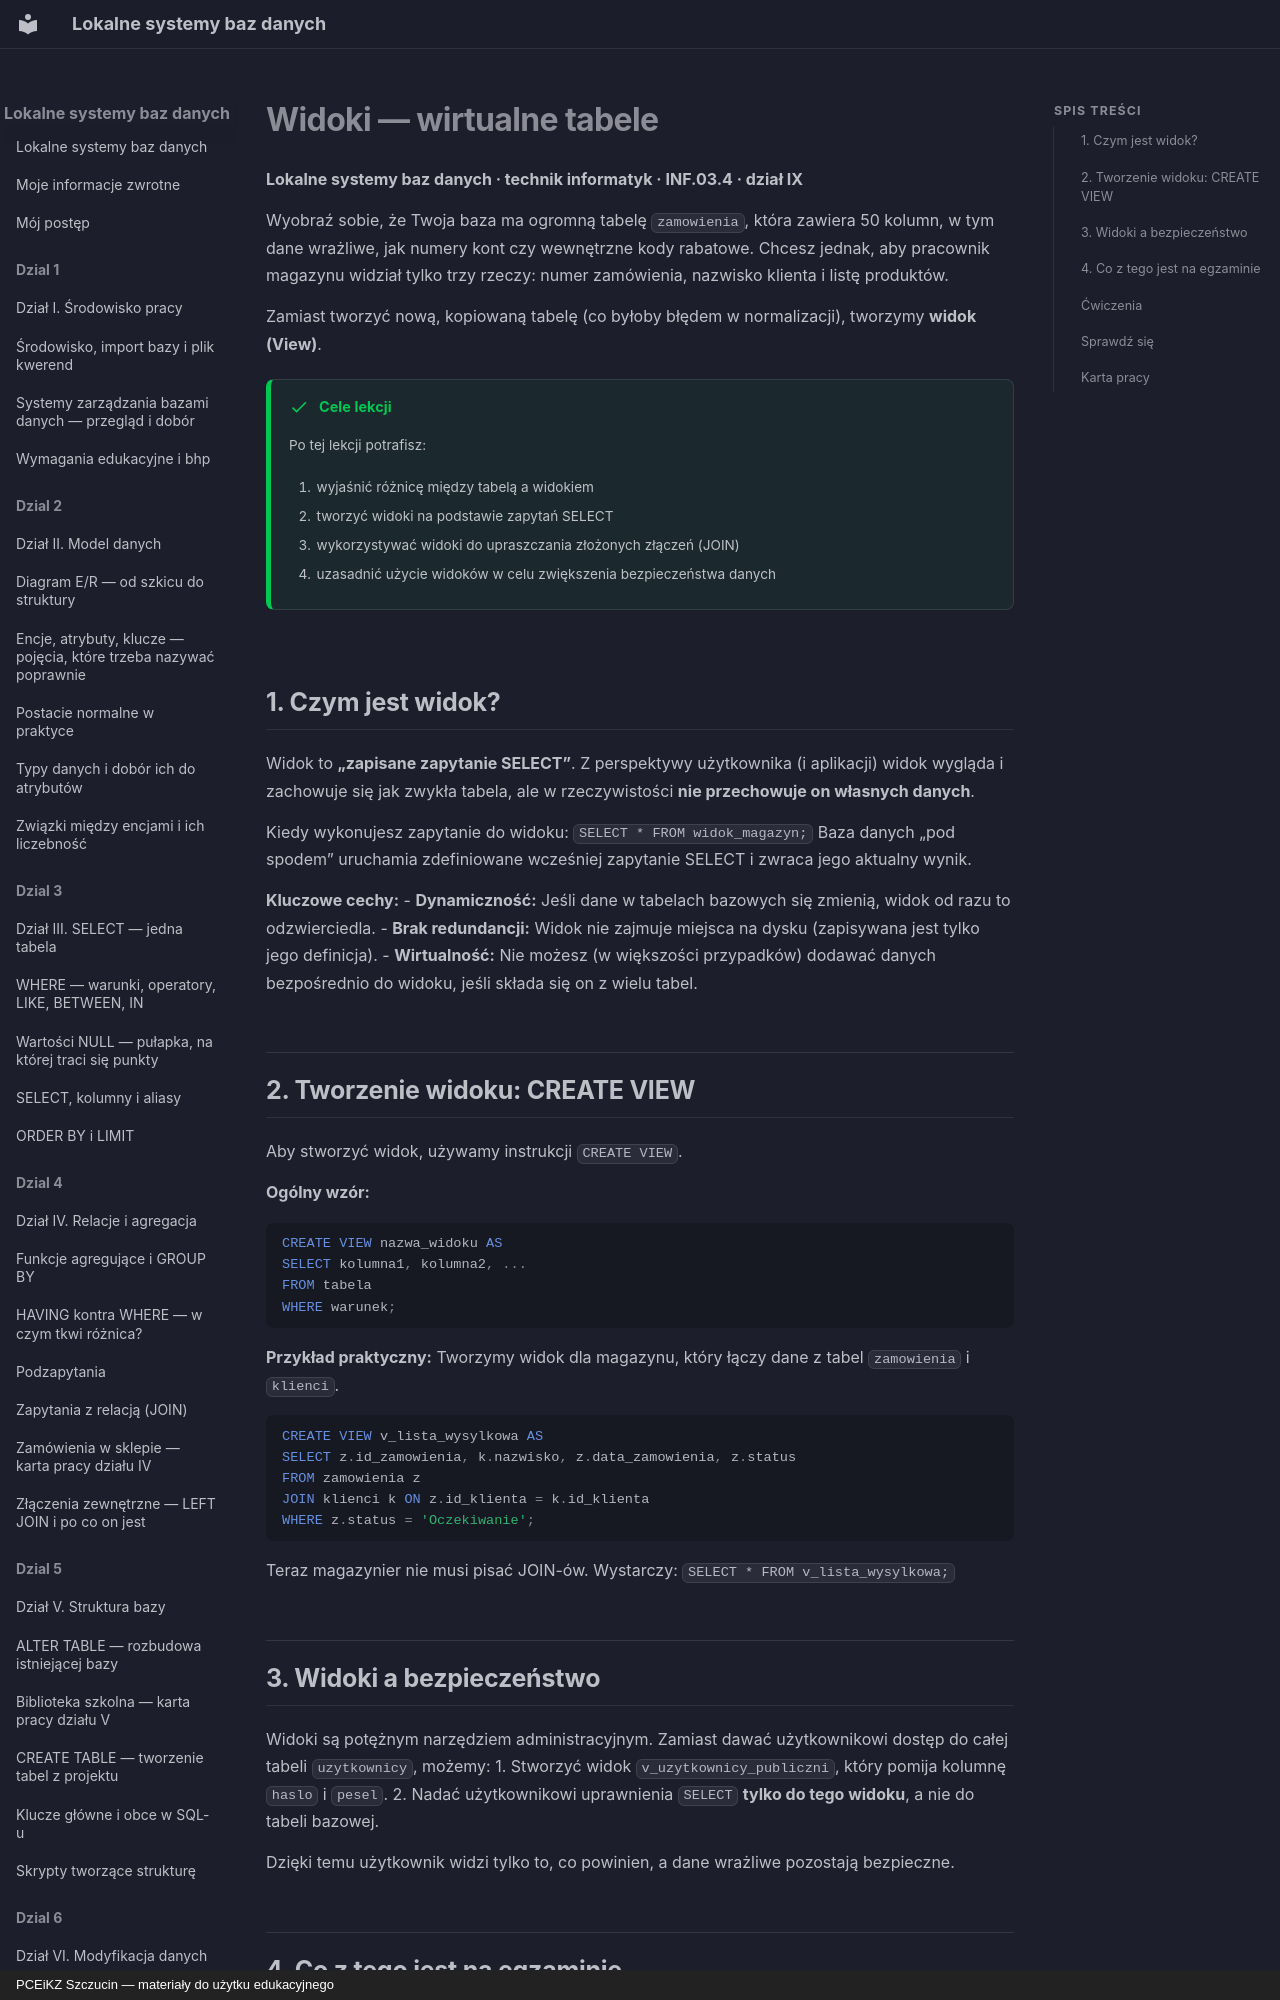

repository: JosiMate/lsbd · page: dzial-9/widoki/index.html · generator: mkdocs · copyright: PCEiKZ Szczucin — materiały do użytku edukacyjnego

# Widoki — wirtualne tabele
**Lokalne systemy baz danych · technik informatyk · INF.03.4 · dział IX**

Wyobraź sobie, że Twoja baza ma ogromną tabelę `zamowienia`, która zawiera 50 kolumn, w tym dane wrażliwe, jak numery kont czy wewnętrzne kody rabatowe. Chcesz jednak, aby pracownik magazynu widział tylko trzy rzeczy: numer zamówienia, nazwisko klienta i listę produktów.

Zamiast tworzyć nową, kopiowaną tabelę (co byłoby błędem w normalizacji), tworzymy **widok (View)**.

!!! success "Cele lekcji"

    Po tej lekcji potrafisz:

    1. wyjaśnić różnicę między tabelą a widokiem
    2. tworzyć widoki na podstawie zapytań SELECT
    3. wykorzystywać widoki do upraszczania złożonych złączeń (JOIN)
    4. uzasadnić użycie widoków w celu zwiększenia bezpieczeństwa danych

## 1. Czym jest widok?

Widok to **„zapisane zapytanie SELECT”**. Z perspektywy użytkownika (i aplikacji) widok wygląda i zachowuje się jak zwykła tabela, ale w rzeczywistości **nie przechowuje on własnych danych**.

Kiedy wykonujesz zapytanie do widoku:
`SELECT * FROM widok_magazyn;`
Baza danych „pod spodem” uruchamia zdefiniowane wcześniej zapytanie SELECT i zwraca jego aktualny wynik.

**Kluczowe cechy:**
- **Dynamiczność:** Jeśli dane w tabelach bazowych się zmienią, widok od razu to odzwierciedla.
- **Brak redundancji:** Widok nie zajmuje miejsca na dysku (zapisywana jest tylko jego definicja).
- **Wirtualność:** Nie możesz (w większości przypadków) dodawać danych bezpośrednio do widoku, jeśli składa się on z wielu tabel.

## 2. Tworzenie widoku: CREATE VIEW

Aby stworzyć widok, używamy instrukcji `CREATE VIEW`.

**Ogólny wzór:**
```sql
CREATE VIEW nazwa_widoku AS
SELECT kolumna1, kolumna2, ...
FROM tabela
WHERE warunek;
```

**Przykład praktyczny:** Tworzymy widok dla magazynu, który łączy dane z tabel `zamowienia` i `klienci`.
```sql
CREATE VIEW v_lista_wysylkowa AS
SELECT z.id_zamowienia, k.nazwisko, z.data_zamowienia, z.status
FROM zamowienia z
JOIN klienci k ON z.id_klienta = k.id_klienta
WHERE z.status = 'Oczekiwanie';
```

Teraz magazynier nie musi pisać JOIN-ów. Wystarczy:
`SELECT * FROM v_lista_wysylkowa;`

## 3. Widoki a bezpieczeństwo

Widoki są potężnym narzędziem administracyjnym. Zamiast dawać użytkownikowi dostęp do całej tabeli `uzytkownicy`, możemy:
1. Stworzyć widok `v_uzytkownicy_publiczni`, który pomija kolumnę `haslo` i `pesel`.
2. Nadać użytkownikowi uprawnienia `SELECT` **tylko do tego widoku**, a nie do tabeli bazowej.

Dzięki temu użytkownik widzi tylko to, co powinien, a dane wrażliwe pozostają bezpieczne.
